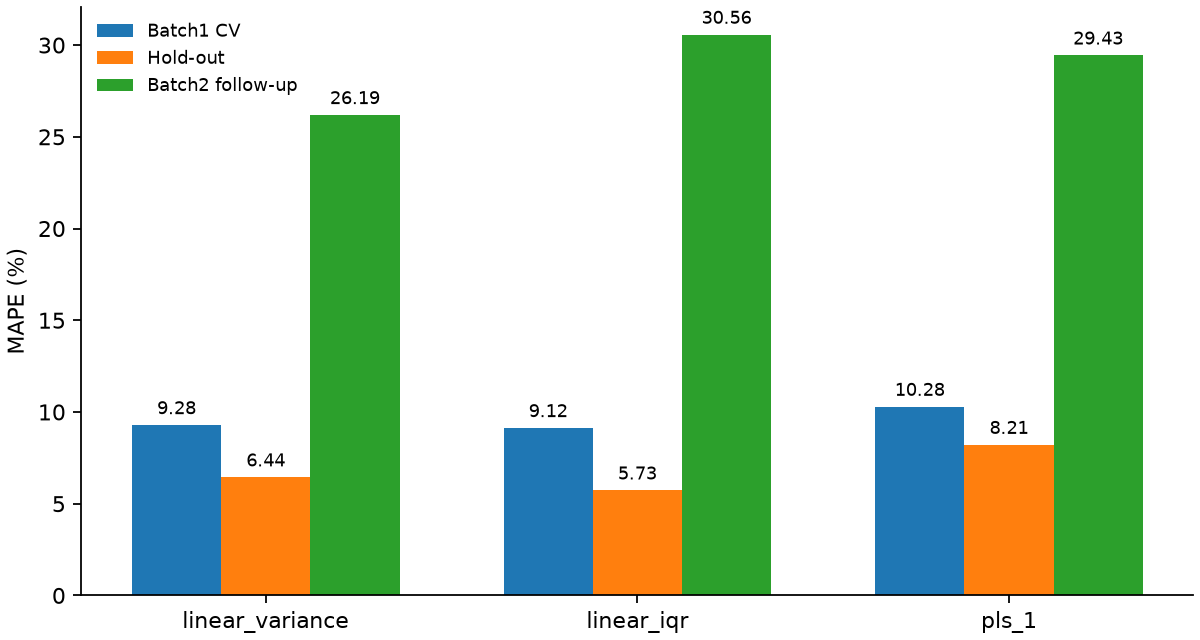

The data file committed next to this chart (first rows):
candidate, cv_mape_pct, holdout_mape_pct, holdout_bias_cycles, batch2_mape_pct, batch2_bias_cycles
linear_variance, 9.285, 6.439, -24.48, 26.19, 119.5
linear_iqr, 9.123, 5.725, -22.82, 30.56, 155.9
pls_1, 10.28, 8.209, -31.25, 29.43, 94.39
